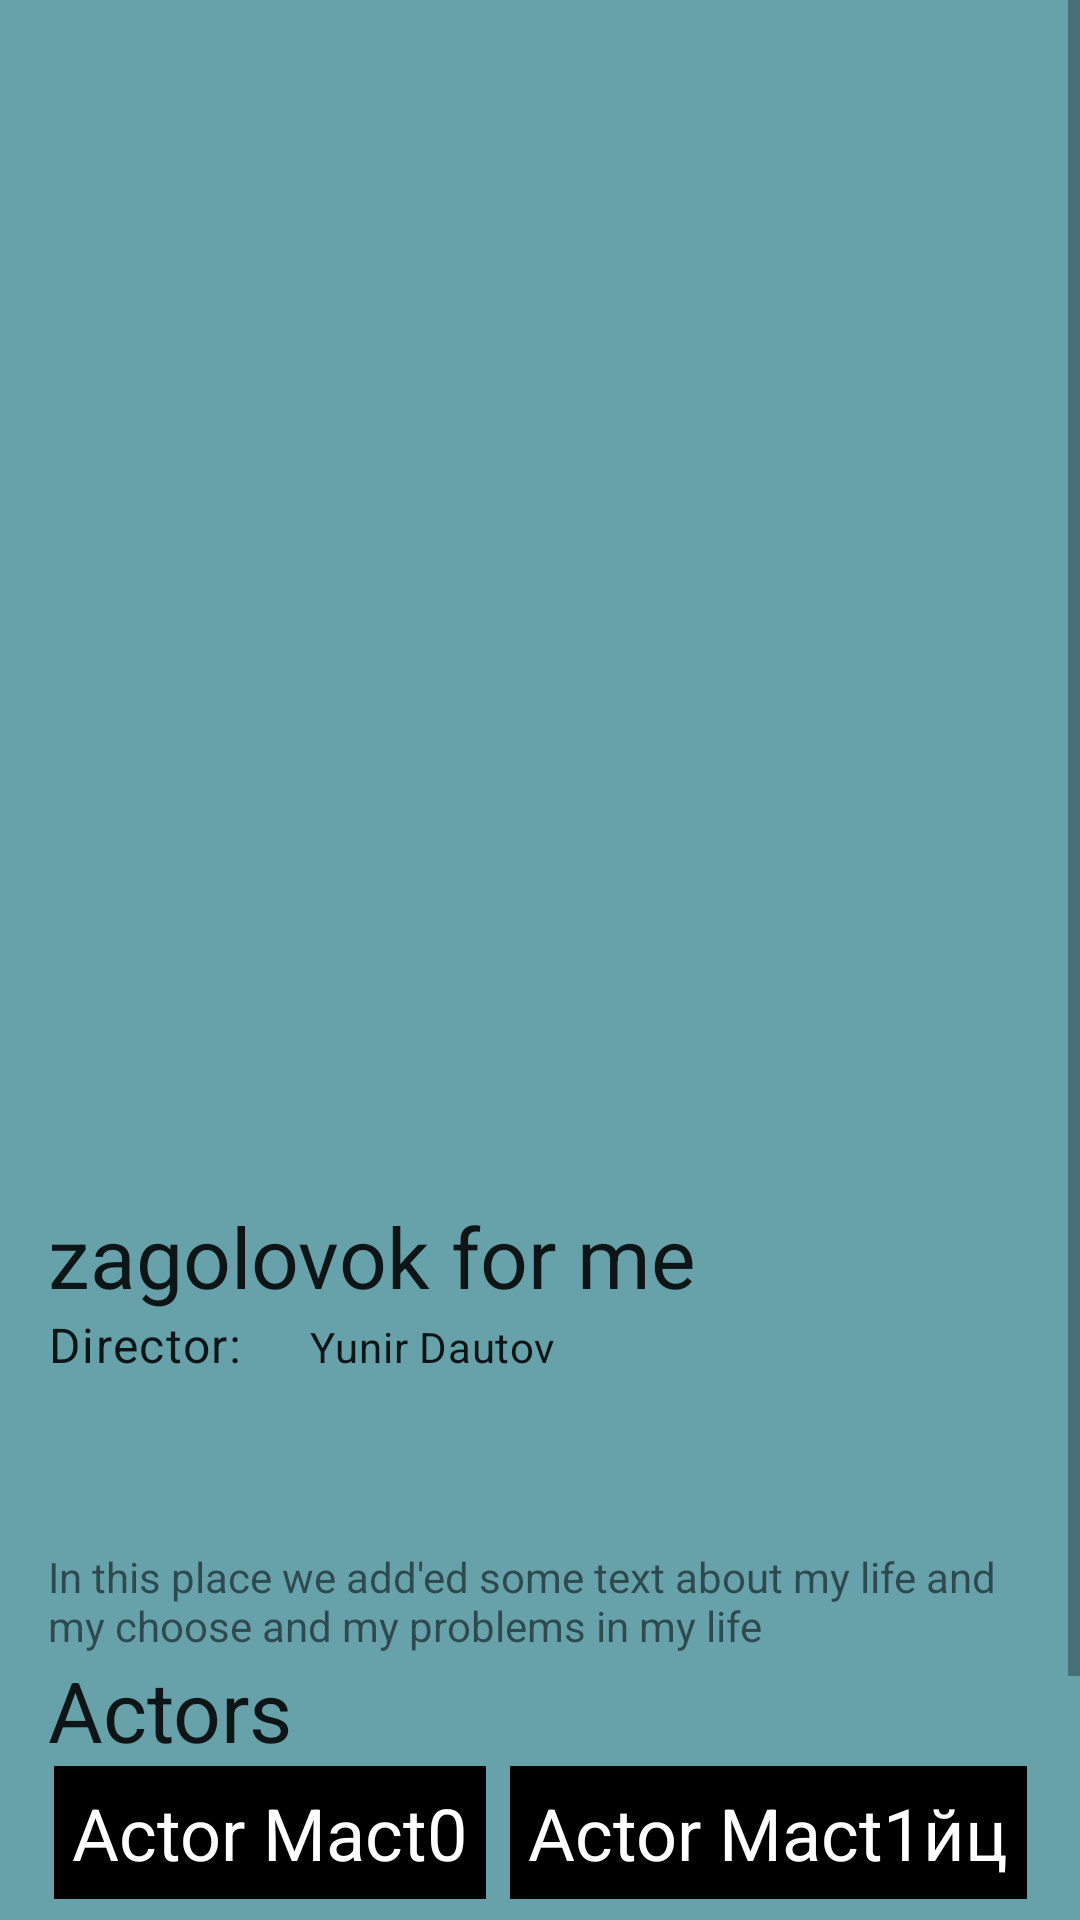

Layout XML and referenced resources for this Android screen:
<!-- AndroidManifest.xml: application theme Theme.RecyclerViewTraining -->
<!-- res/layout/activity_main2.xml -->
<?xml version="1.0" encoding="utf-8"?>
<ScrollView
    xmlns:android="http://schemas.android.com/apk/res/android"
    xmlns:app="http://schemas.android.com/apk/res-auto"
    xmlns:tools="http://schemas.android.com/tools"
    android:layout_width="match_parent"
    android:layout_height="match_parent"
    tools:context=".MainActivity2">

    <androidx.constraintlayout.widget.ConstraintLayout
        android:layout_width="match_parent"
        android:layout_height="wrap_content"
        android:background="#67A2AA">
    <ImageView
        android:id="@+id/banner"
        android:layout_width="0dp"
        android:layout_height="400dp"
        android:adjustViewBounds="true"
        android:src="@drawable/img10"
        android:visibility="visible"
        app:layout_constraintEnd_toEndOf="parent"
        app:layout_constraintStart_toStartOf="parent"
        app:layout_constraintTop_toTopOf="parent" />

        <androidx.constraintlayout.widget.Guideline
            android:id="@+id/start_Line"
            android:layout_width="0dp"
            android:layout_height="0dp"
            android:orientation="vertical"
            app:layout_constraintGuide_begin="16dp"
            />
        <androidx.constraintlayout.widget.Guideline
            android:id="@+id/end_Line"
            android:layout_width="0dp"
            android:layout_height="0dp"
            android:orientation="vertical"
            app:layout_constraintGuide_end="16dp"
            />



    <TextView
        android:id="@+id/tittle"
        android:layout_width="wrap_content"
        android:layout_height="wrap_content"
        android:layout_marginEnd="8dp"
        android:text="@string/zagolovok_for_me"
        android:textAppearance="@style/TextAppearance.Material3.HeadlineMedium"
        app:layout_constrainedWidth="true"
        app:layout_constraintEnd_toStartOf="@id/poster"
        app:layout_constraintHorizontal_bias="0.0"
        app:layout_constraintStart_toStartOf="@id/start_Line"
        app:layout_constraintTop_toBottomOf="@id/banner"
        app:layout_goneMarginEnd="16dp" />

    <ImageView
        android:id="@+id/poster"
        android:layout_width="100dp"
        android:layout_height="100dp"
        android:src="@drawable/img7"
        android:visibility="visible"
        app:layout_constraintEnd_toEndOf="@id/end_Line"
        app:layout_constraintTop_toBottomOf="@id/banner" />

    <TextView
        android:id="@+id/directorLabel"
        android:layout_width="wrap_content"
        android:layout_height="wrap_content"
        android:text="@string/director_yunir"
        android:textAppearance="@style/TextAppearance.MaterialComponents.Body1"
        app:layout_constraintStart_toStartOf="@id/start_Line"
        app:layout_constraintTop_toBottomOf="@id/tittle" />

    <TextView
        android:id="@+id/director"
        android:layout_width="wrap_content"
        android:layout_height="wrap_content"
        android:layout_marginStart="16dp"
        android:text="@string/yunir_dautov"
        android:textAppearance="@style/TextAppearance.MaterialComponents.Body2"
        app:layout_constrainedWidth="true"
        app:layout_constraintBaseline_toBaselineOf="@id/directorLabel"
        app:layout_constraintEnd_toStartOf="@id/poster"
        app:layout_constraintHorizontal_bias="0.1"
        app:layout_constraintStart_toEndOf="@id/directorLabel" />

    <androidx.constraintlayout.widget.Barrier
        android:id="@+id/title_section_bottom_barrier"
        android:layout_width="0dp"
        android:layout_height="0dp"
        app:barrierDirection="bottom"
        app:constraint_referenced_ids="tittle, poster, directorLabel,director" />

    <TextView
        android:id="@+id/short_description"
        android:layout_width="0dp"
        android:layout_height="wrap_content"
        android:layout_marginTop="16dp"
        app:layout_constraintEnd_toEndOf="@id/end_Line"
        app:layout_constraintStart_toStartOf="@id/start_Line"
        app:layout_constraintTop_toBottomOf="@id/title_section_bottom_barrier"
        android:text="@string/in_this_place_we_add_ed_some_text_about_my_life_and_my_choose_and_my_problems_in_my_life" />

    <androidx.constraintlayout.helper.widget.Flow
        android:id="@+id/actors_Id"
        android:layout_width="0dp"
        android:visibility="visible"
        android:layout_height="wrap_content"
        app:constraint_referenced_ids="actor_1,actor_2,actor_3,actor_4"
        app:flow_firstHorizontalBias="0"
        app:flow_horizontalGap="8dp"
        app:flow_horizontalStyle="packed"
        app:flow_verticalGap="8dp"
        app:flow_verticalStyle="spread_inside"
        app:flow_wrapMode="aligned"
        app:layout_constraintEnd_toEndOf="@id/end_Line"
        app:layout_constraintStart_toStartOf="@id/start_Line"
        app:layout_constraintTop_toBottomOf="@id/actors_label" />

    <TextView
        android:id="@+id/actors_label"
        style="@style/TextAppearance.Material3.HeadlineMedium"
        android:layout_width="wrap_content"
        android:layout_height="wrap_content"
        android:text="Actors"
        app:layout_constraintStart_toStartOf="@id/start_Line"
        app:layout_constraintTop_toBottomOf="@id/short_description" />

    <TextView
        android:id="@+id/actor_1"
        style="@style/TextAppearance.Material3.HeadlineSmall"
        android:layout_width="wrap_content"
        android:layout_height="wrap_content"
        android:background="@color/black"
        android:padding="6dp"
        android:text="Actor Mact0"
        android:textColor="@color/white" />

    <TextView
        android:id="@+id/actor_2"
        style="@style/TextAppearance.Material3.HeadlineSmall"
        android:layout_width="wrap_content"
        android:layout_height="wrap_content"
        android:background="@color/black"
        android:padding="6dp"
        android:text="Actor Mact1йц"
        android:textColor="@color/white" />

    <TextView
        android:id="@+id/actor_3"
        style="@style/TextAppearance.Material3.HeadlineSmall"
        android:layout_width="wrap_content"
        android:layout_height="wrap_content"
        android:background="@color/black"
        android:padding="6dp"
        android:text="Actor Mact2"
        android:textColor="@color/white" />

    <TextView
        android:id="@+id/actor_4"
        style="@style/TextAppearance.Material3.HeadlineSmall"
        android:layout_width="wrap_content"
        android:layout_height="wrap_content"
        android:background="@color/black"
        android:padding="6dp"
        android:text="Actor Mact3"
        android:textColor="@color/white" />

    <Button
        android:id="@+id/button_Like"
        android:layout_width="wrap_content"
        android:layout_height="wrap_content"
        android:background="@color/purple_700"
        android:layout_marginEnd="8dp"
        android:text="Like"
        android:textColor="@color/black"
        app:layout_constraintEnd_toStartOf="@id/button_Share"
        app:layout_constraintHorizontal_chainStyle="packed"
        app:layout_constraintStart_toStartOf="@id/start_Line"
        app:layout_constraintTop_toBottomOf="@id/actors_Id" />

    <Button
        android:id="@+id/button_Share"
        android:layout_width="wrap_content"
        android:layout_height="wrap_content"
        android:background="@color/purple_700"
        android:text="Share"
        android:textColor="@color/black"
        android:layout_marginStart="8dp"
        android:layout_marginEnd="16dp"
        app:layout_constraintEnd_toStartOf="@id/button_Watch"
        app:layout_constraintStart_toEndOf="@id/button_Like"
        app:layout_constraintTop_toBottomOf="@id/actors_Id" />

    <Button
        android:id="@+id/button_Watch"
        android:layout_width="wrap_content"
        android:layout_height="wrap_content"
        android:background="@color/purple_700"
        android:text="Watch"
        android:textColor="@color/black"
        app:layout_constraintEnd_toEndOf="@id/end_Line"
        app:layout_constraintStart_toEndOf="@id/button_Share"
        app:layout_constraintTop_toBottomOf="@id/actors_Id" />

    </androidx.constraintlayout.widget.ConstraintLayout>
</ScrollView>
<!-- resources referenced by this layout -->
<resources>
  <string name="director_yunir">Director: </string>
  <string name="in_this_place_we_add_ed_some_text_about_my_life_and_my_choose_and_my_problems_in_my_life">In this place we add\'ed some text about my life and my choose and my problems in my life</string>
  <string name="yunir_dautov">Yunir Dautov</string>
  <string name="zagolovok_for_me">zagolovok for me</string>
  <style name="Theme.RecyclerViewTraining" parent="Theme.MaterialComponents.DayNight.DarkActionBar">
          
          <item name="colorPrimary">@color/white</item>
          <item name="colorPrimaryVariant">@color/white</item>
          <item name="colorOnPrimary">@color/white</item>
          
          <item name="colorSecondary">@color/teal_200</item>
          <item name="colorSecondaryVariant">@color/teal_700</item>
          <item name="colorOnSecondary">@color/black</item>
          
          <item name="android:statusBarColor">?attr/colorPrimaryVariant</item>
          
      </style>
  <!-- not gathered from this repository: default colours our renderer supplied (Android Studio template values) -->
  <color name="purple_700">#FF3700B3</color>
  <color name="teal_200">#FF03DAC5</color>
  <color name="teal_700">#FF018786</color>
  <color name="black">#FF000000</color>
  <color name="white">#FFFFFFFF</color>
</resources>
